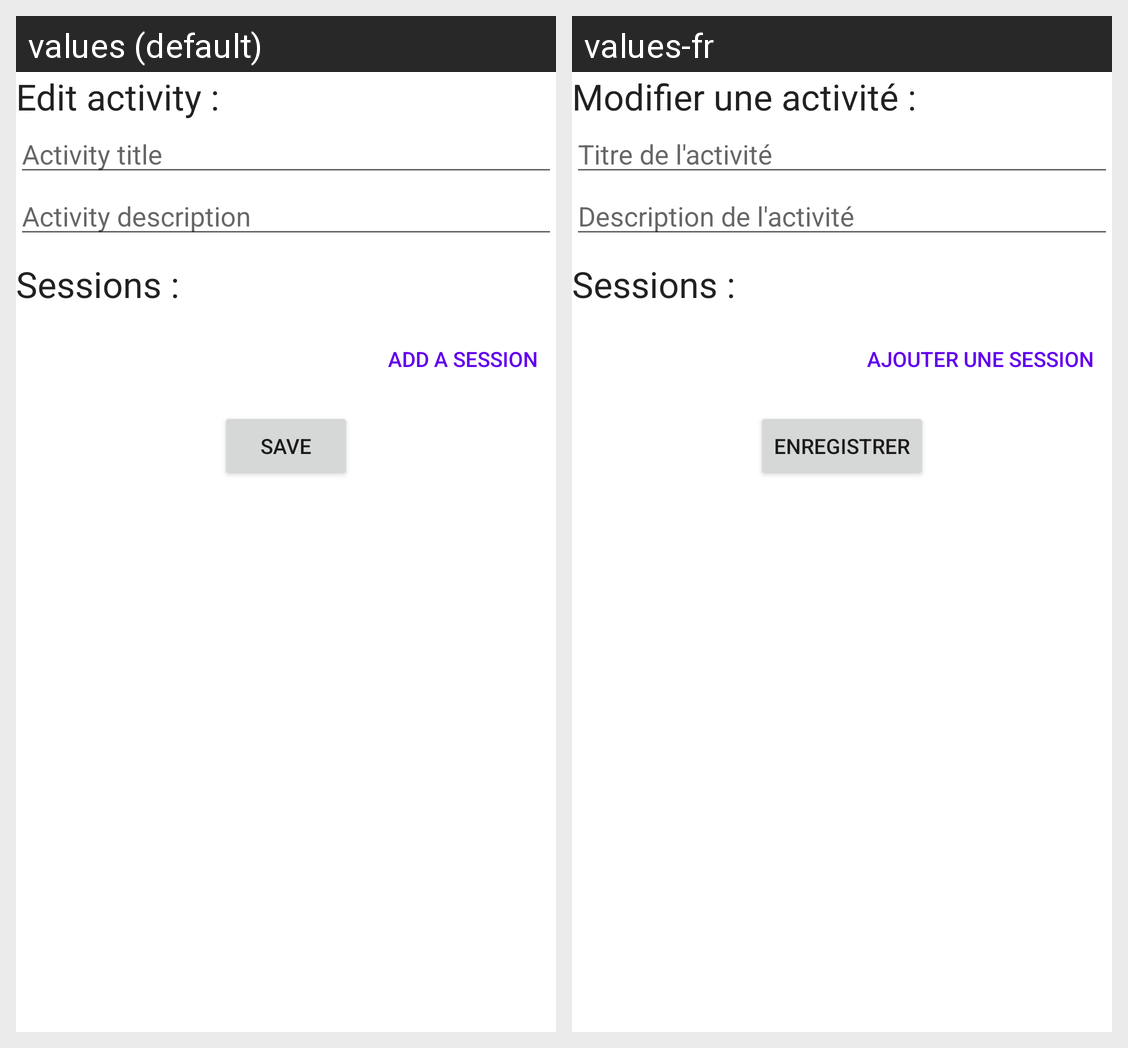

The Android screen above is rendered under two locales of the same app. Produce the string resources it draws, with the default and per-locale values.
Android screen res/layout/fragment_collaborator_edit_activity.xml rendered under 2 locales, left to right: values (default), values-fr. Device: Nexus 5 (rendered at 1080×1920; each locale shown at half size, 540×960, under a caption strip naming it); theme Theme.APA.
Strings drawn on this screen, with the default value and each locale's value (text and hints the layout hard-codes, and strings that could not be matched under every locale, appear in the picture but are not listed):

Edit_activity
  values: Edit activity :
  values-fr: Modifier une activité :

activity_title
  values: Activity title
  values-fr: Titre de l'activité

activity_description
  values: Activity description
  values-fr: Description de l'activité

Sessions
  values: Sessions :
  values-fr: Sessions :

add_session
  values: Add a session
  values-fr: Ajouter une session

save
  values: Save
  values-fr: Enregistrer
